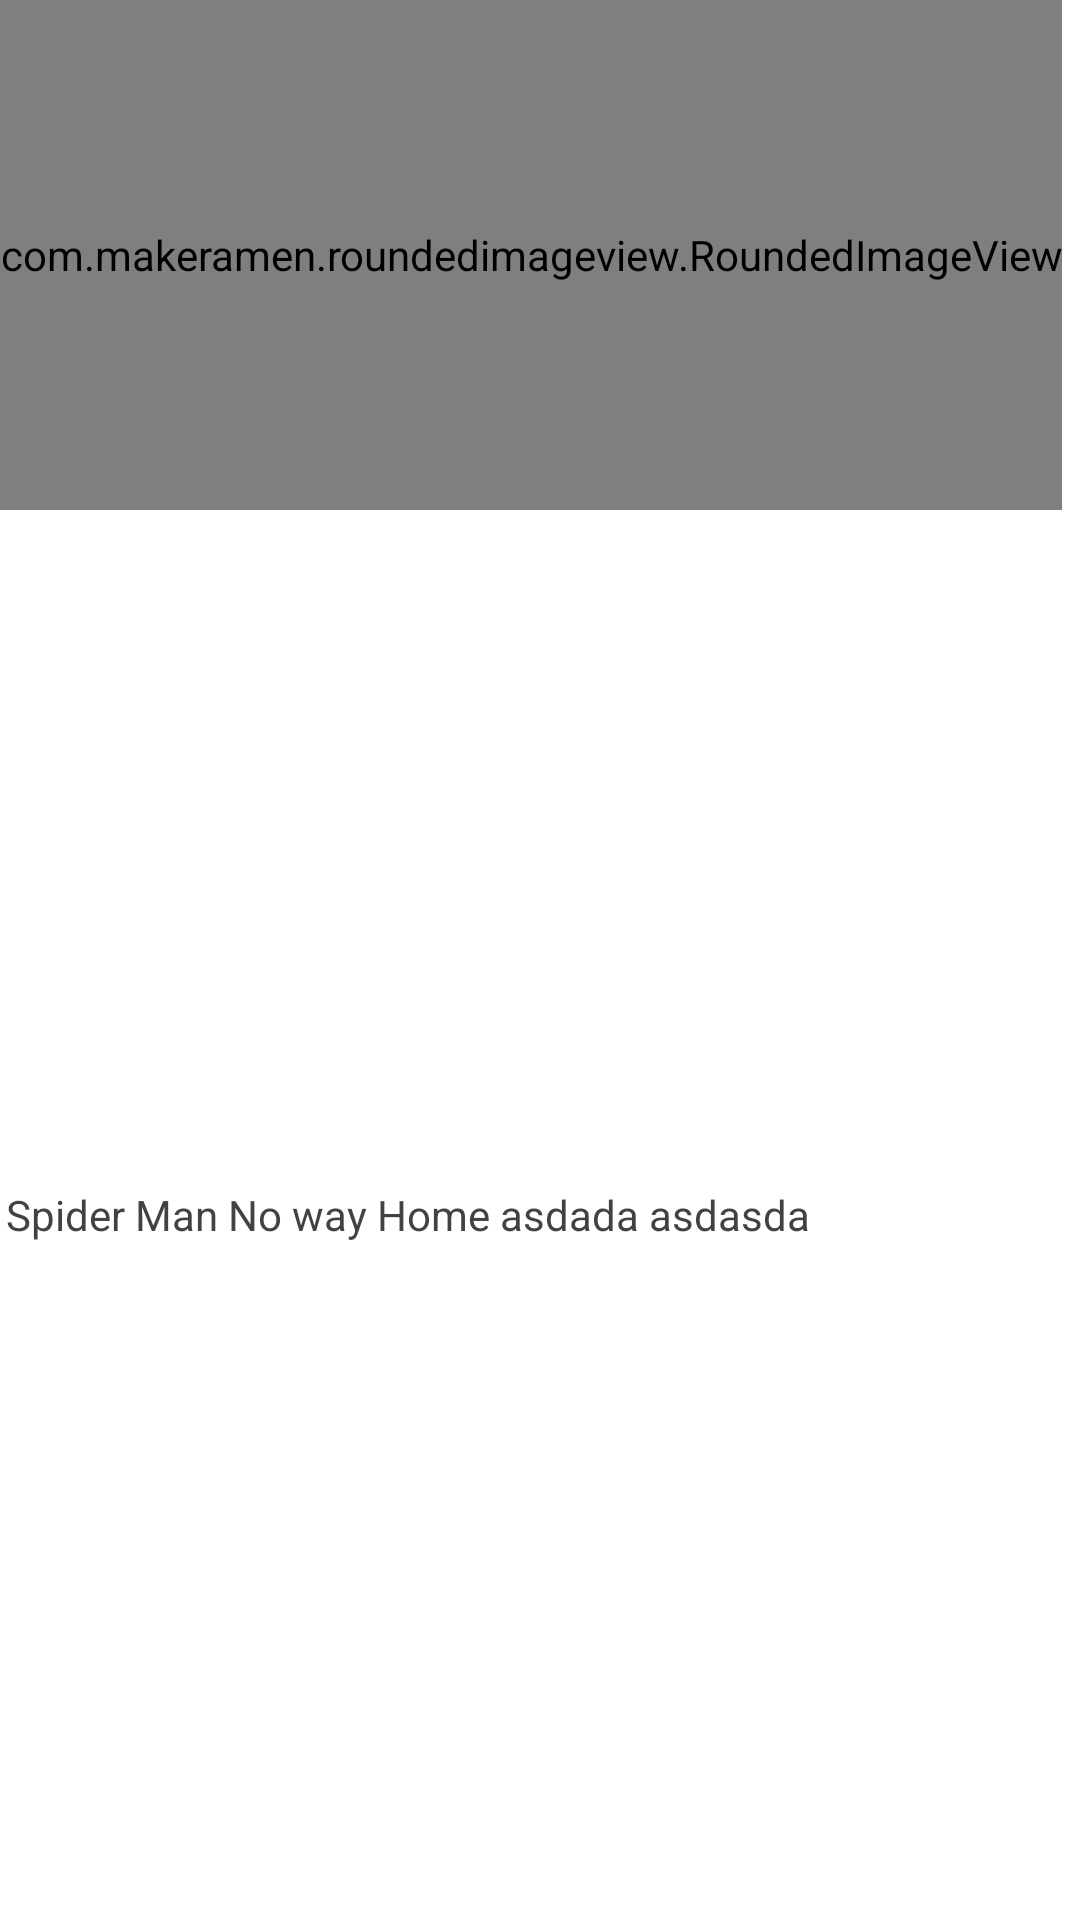

This screen was rendered from an Android layout file. Write that file and the resources it references.
<!-- AndroidManifest.xml: application theme Theme.MovieNepal.NoActionBar -->
<!-- res/layout/movie_list_item.xml -->
<?xml version="1.0" encoding="utf-8"?>
<LinearLayout xmlns:android="http://schemas.android.com/apk/res/android"
    xmlns:app="http://schemas.android.com/apk/res-auto"
    android:layout_width="120dp"
    android:layout_height="205dp"
    android:orientation="vertical"
    android:layout_marginVertical="10dp"
    android:background="@android:color/transparent">

    <RelativeLayout
        android:id="@+id/rl_movieItem"
        android:layout_width="match_parent"
        android:layout_height="match_parent"
        android:background="@drawable/rectangle_top_corner_round">


        <com.makeramen.roundedimageview.RoundedImageView
            android:id="@+id/iv_movie"
            android:layout_width="wrap_content"
            android:layout_height="170dp"
            android:scaleType="centerCrop"
            android:src="@drawable/image_not_found"
            app:riv_corner_radius_top_left="10dp"
            app:riv_corner_radius_top_right="10dp" />

        <TextView
            android:id="@+id/tv_movieName"
            android:paddingVertical="5dp"
            android:paddingRight="5dp"
            android:paddingLeft="2dp"
            android:layout_width="wrap_content"
            android:layout_height="match_parent"
            android:layout_below="@+id/iv_movie"
            android:ellipsize="end"
            android:gravity="left|center"
            android:maxLines="1"
            android:text="Spider Man No way Home asdada asdasda"
            android:textColor="@color/blackTransparent"
            android:textSize="14sp"></TextView>
    </RelativeLayout>

</LinearLayout>
<!-- resources referenced by this layout -->
<resources>
  <color name="blackTransparent">#E62c2d2e</color>
  <!-- drawable rectangle_top_corner_round (drawable) -->
  <?xml version="1.0" encoding="utf-8"?>
  <shape xmlns:android="http://schemas.android.com/apk/res/android"
      android:shape="rectangle">
      <corners
          android:topLeftRadius="8dp"
          android:topRightRadius="10dp"></corners>
  
      <solid android:color="@color/white"></solid>
  
  </shape>
  <style name="Theme.MovieNepal.NoActionBar">
          <item name="windowActionBar">false</item>
          <item name="windowNoTitle">true</item>
      </style>
  <color name="white">#FFFFFFFF</color>
</resources>
